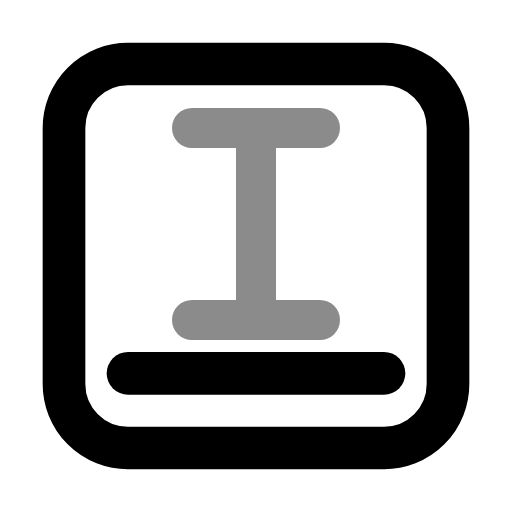
t = 0.00 s
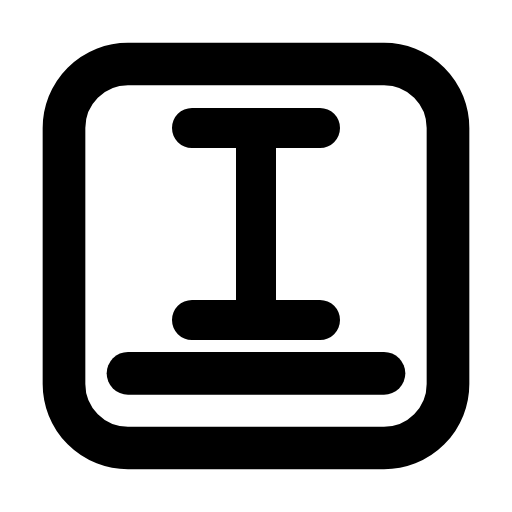
t = 0.60 s
t = 1.04 s: frame unchanged from t = 0.60 s, image omitted
t = 1.66 s: frame unchanged from t = 0.60 s, image omitted
t = 2.06 s: frame unchanged from t = 0.60 s, image omitted
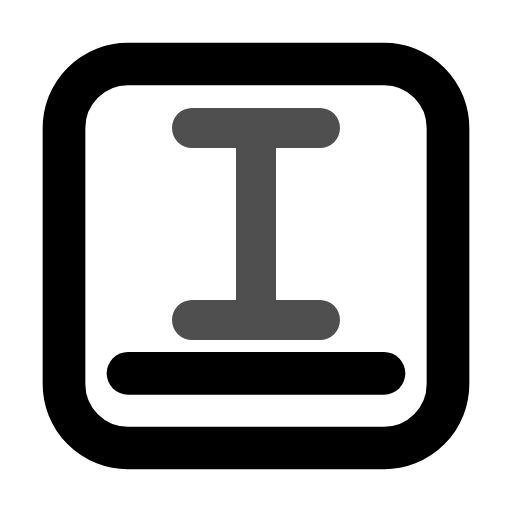
t = 2.85 s

The animated SVG that drew these frames (rendered in a browser with its animation timeline set to each time). Animation: 1 CSS @keyframes rule; one cycle of 3.25 s, repeats indefinitely.

<svg xmlns="http://www.w3.org/2000/svg" width="24" height="24" fill="none" stroke="currentColor" stroke-linecap="round" stroke-linejoin="round" stroke-width="2" viewBox="0 0 24 24">
    <!-- Generated by scripts/icon-expansion/generate.mjs -->
    <style>
        @media (prefers-reduced-motion: no-preference) {
            @keyframes ira-exp-pulse { 0%, 100% { opacity: 1; } 22% { opacity: .45; } 40% { opacity: 1; } }
            [data-ira-motion="keycap-i"] { transform-box: fill-box; transform-origin: center; animation: ira-exp-pulse 2.65s ease-in-out -0.6s infinite; }
        }
    </style>
    <rect x="3" y="3" width="18" height="18" rx="3"/><path d="M6 17.5h12"/>
    <g data-ira-motion="keycap-i"><g transform="translate(12 10.5) scale(1.5) translate(-2 -3)"><g stroke-width="1.25"><g transform="translate(0 0)"><path d="M0 0h4M2 0v6M0 6h4"/></g></g></g></g>
</svg>
